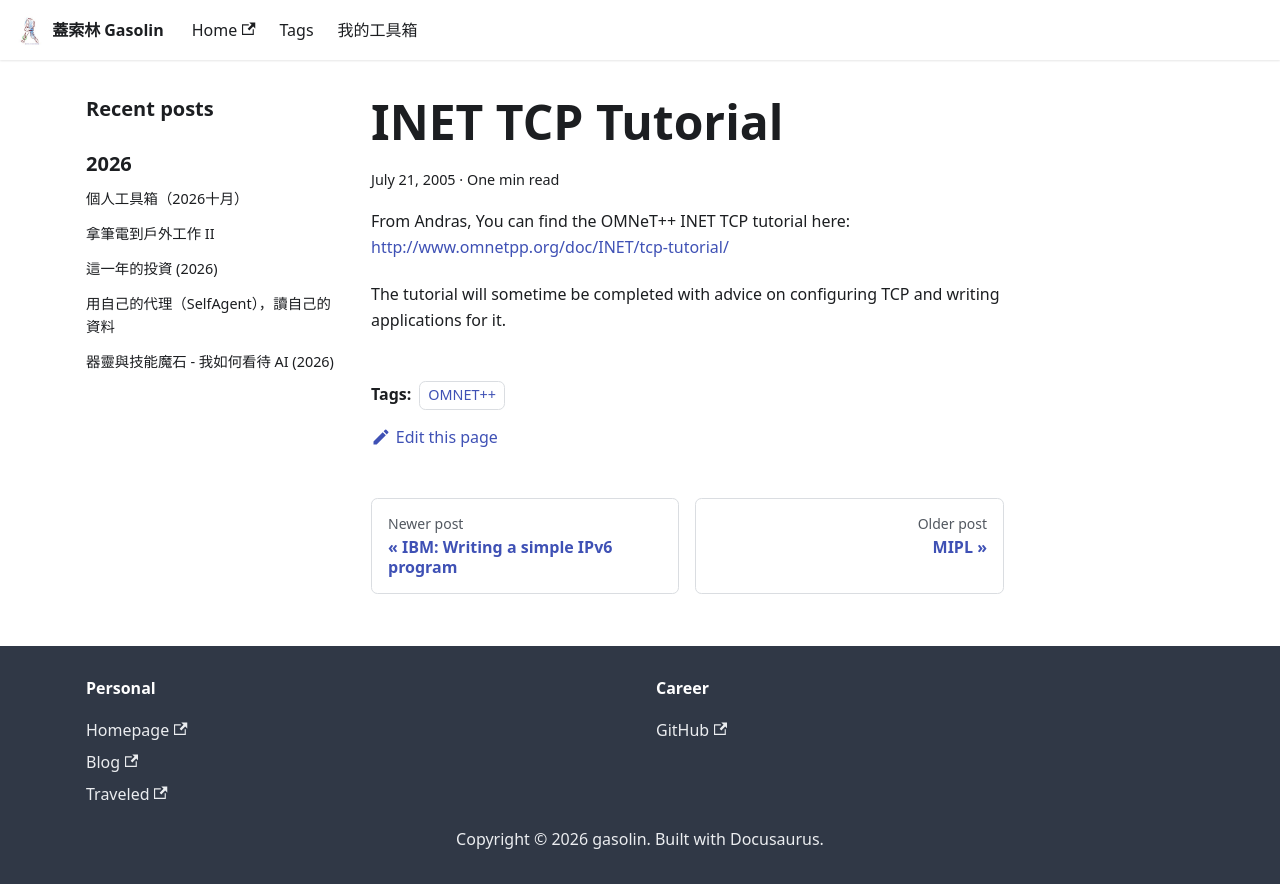

repository: gasolin/blog · page: ipv6/INET-TCP-Tutorial/index.html · generator: docusaurus

---
title: INET TCP Tutorial
tags:
  - OMNET++
date: 2005-07-21 06:22:38
---

From Andras, You can find the OMNeT++ INET TCP tutorial here:
[http://www.omnetpp.org/doc/INET/tcp-tutorial/](http://www.omnetpp.org/doc/INET/tcp-tutorial/)

The tutorial will sometime be completed with advice on configuring TCP and
writing applications for it.
